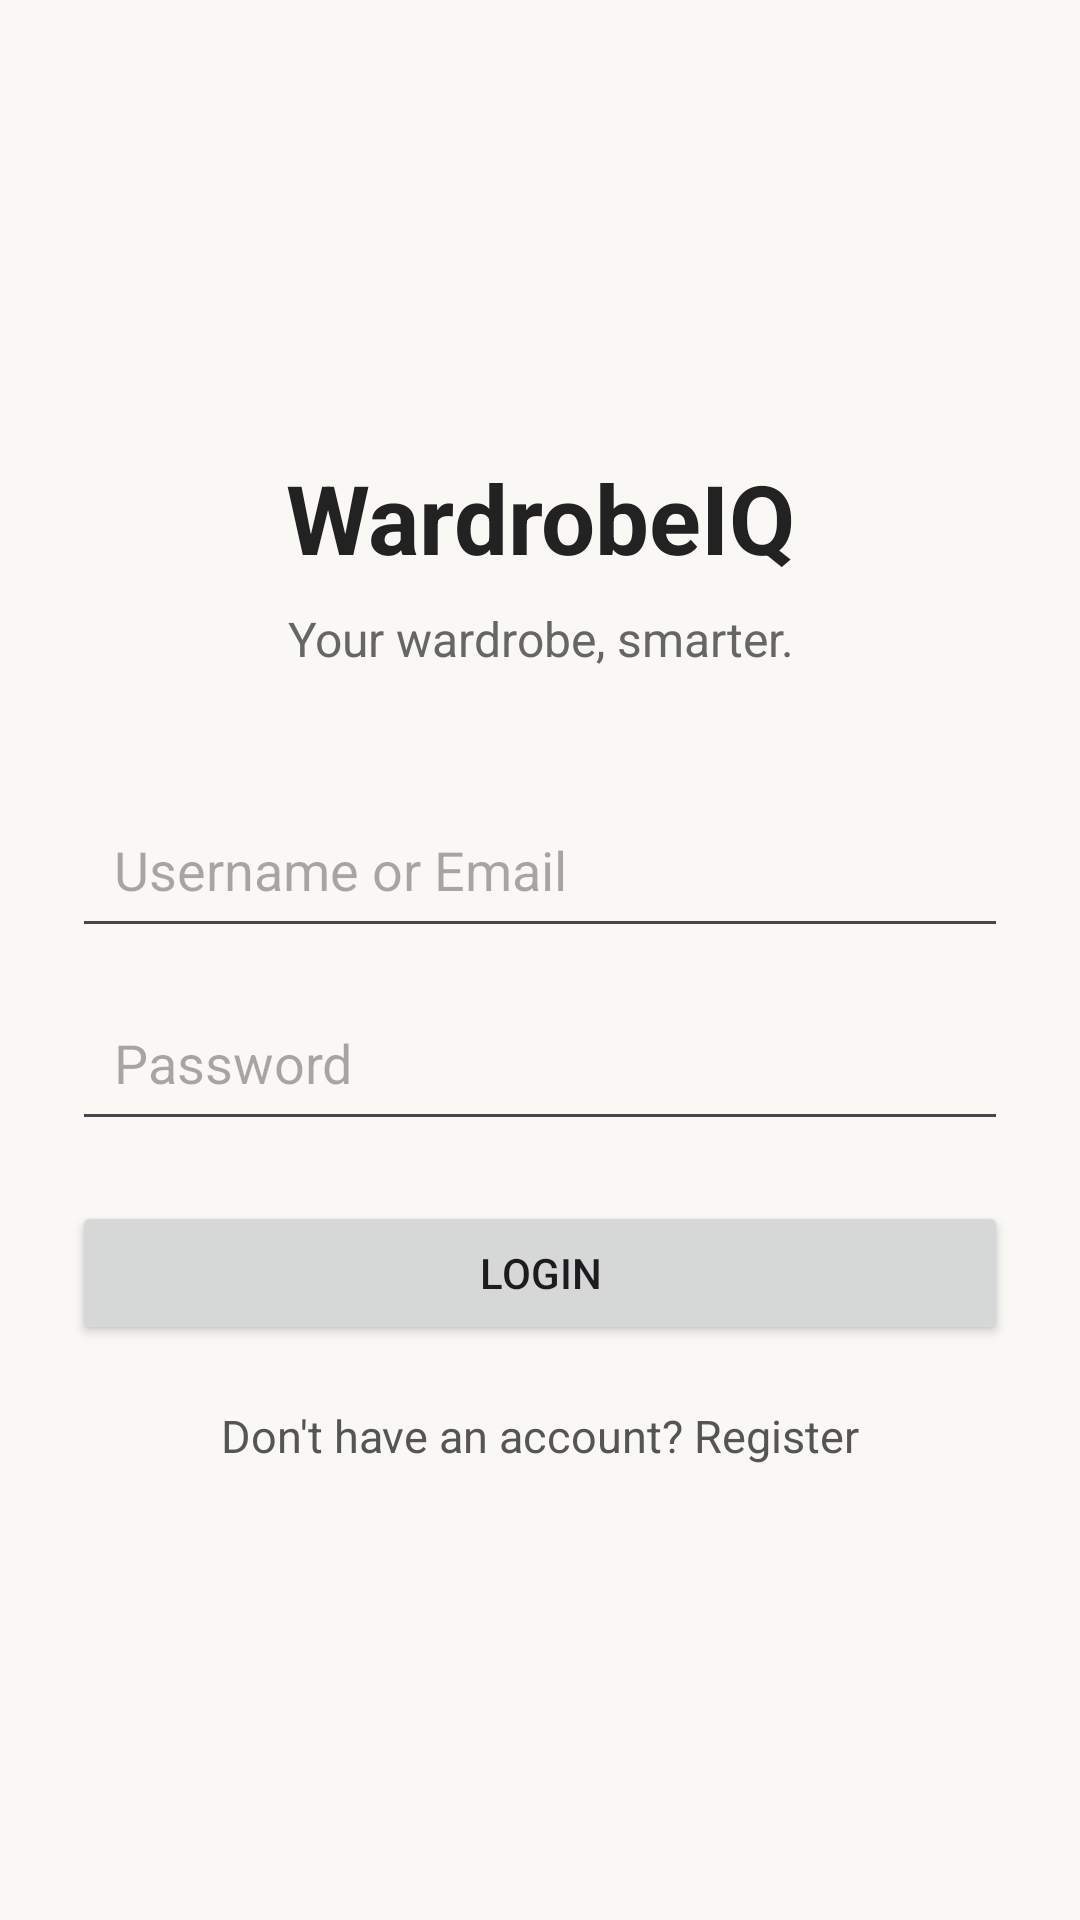

Write the Android layout XML for this screen, with the resource values it uses.
<!-- AndroidManifest.xml: application theme Theme.WardrobeIQ -->
<!-- res/layout/activity_login.xml -->
<?xml version="1.0" encoding="utf-8"?>
<LinearLayout
    xmlns:android="http://schemas.android.com/apk/res/android"
    android:layout_width="match_parent"
    android:layout_height="match_parent"
    android:orientation="vertical"
    android:padding="24dp"
    android:gravity="center_vertical"
    android:background="#FAF8F5">

    <TextView
        android:layout_width="match_parent"
        android:layout_height="wrap_content"
        android:text="WardrobeIQ"
        android:textSize="32sp"
        android:textStyle="bold"
        android:gravity="center"
        android:textColor="#222222" />

    <TextView
        android:layout_width="match_parent"
        android:layout_height="wrap_content"
        android:text="Your wardrobe, smarter."
        android:textSize="16sp"
        android:gravity="center"
        android:textColor="#666666"
        android:layout_marginTop="8dp"
        android:layout_marginBottom="40dp" />

    <EditText
        android:id="@+id/editUsername"
        android:layout_width="match_parent"
        android:layout_height="wrap_content"
        android:hint="Username or Email"
        android:inputType="textEmailAddress"
        android:padding="14dp" />

    <EditText
        android:id="@+id/editPassword"
        android:layout_width="match_parent"
        android:layout_height="wrap_content"
        android:hint="Password"
        android:inputType="textPassword"
        android:padding="14dp"
        android:layout_marginTop="12dp" />

    <Button
        android:id="@+id/btnLogin"
        android:layout_width="match_parent"
        android:layout_height="wrap_content"
        android:text="LOGIN"
        android:layout_marginTop="20dp" />

    <TextView
        android:id="@+id/txtRegister"
        android:layout_width="match_parent"
        android:layout_height="wrap_content"
        android:text="Don't have an account? Register"
        android:textSize="15sp"
        android:gravity="center"
        android:textColor="#555555"
        android:layout_marginTop="20dp" />

</LinearLayout>
<!-- resources referenced by this layout -->
<resources>
  <style name="Theme.WardrobeIQ" parent="Base.Theme.WardrobeIQ" />
  <style name="Base.Theme.WardrobeIQ" parent="Theme.Material3.DayNight.NoActionBar">
          
          
      </style>
</resources>
